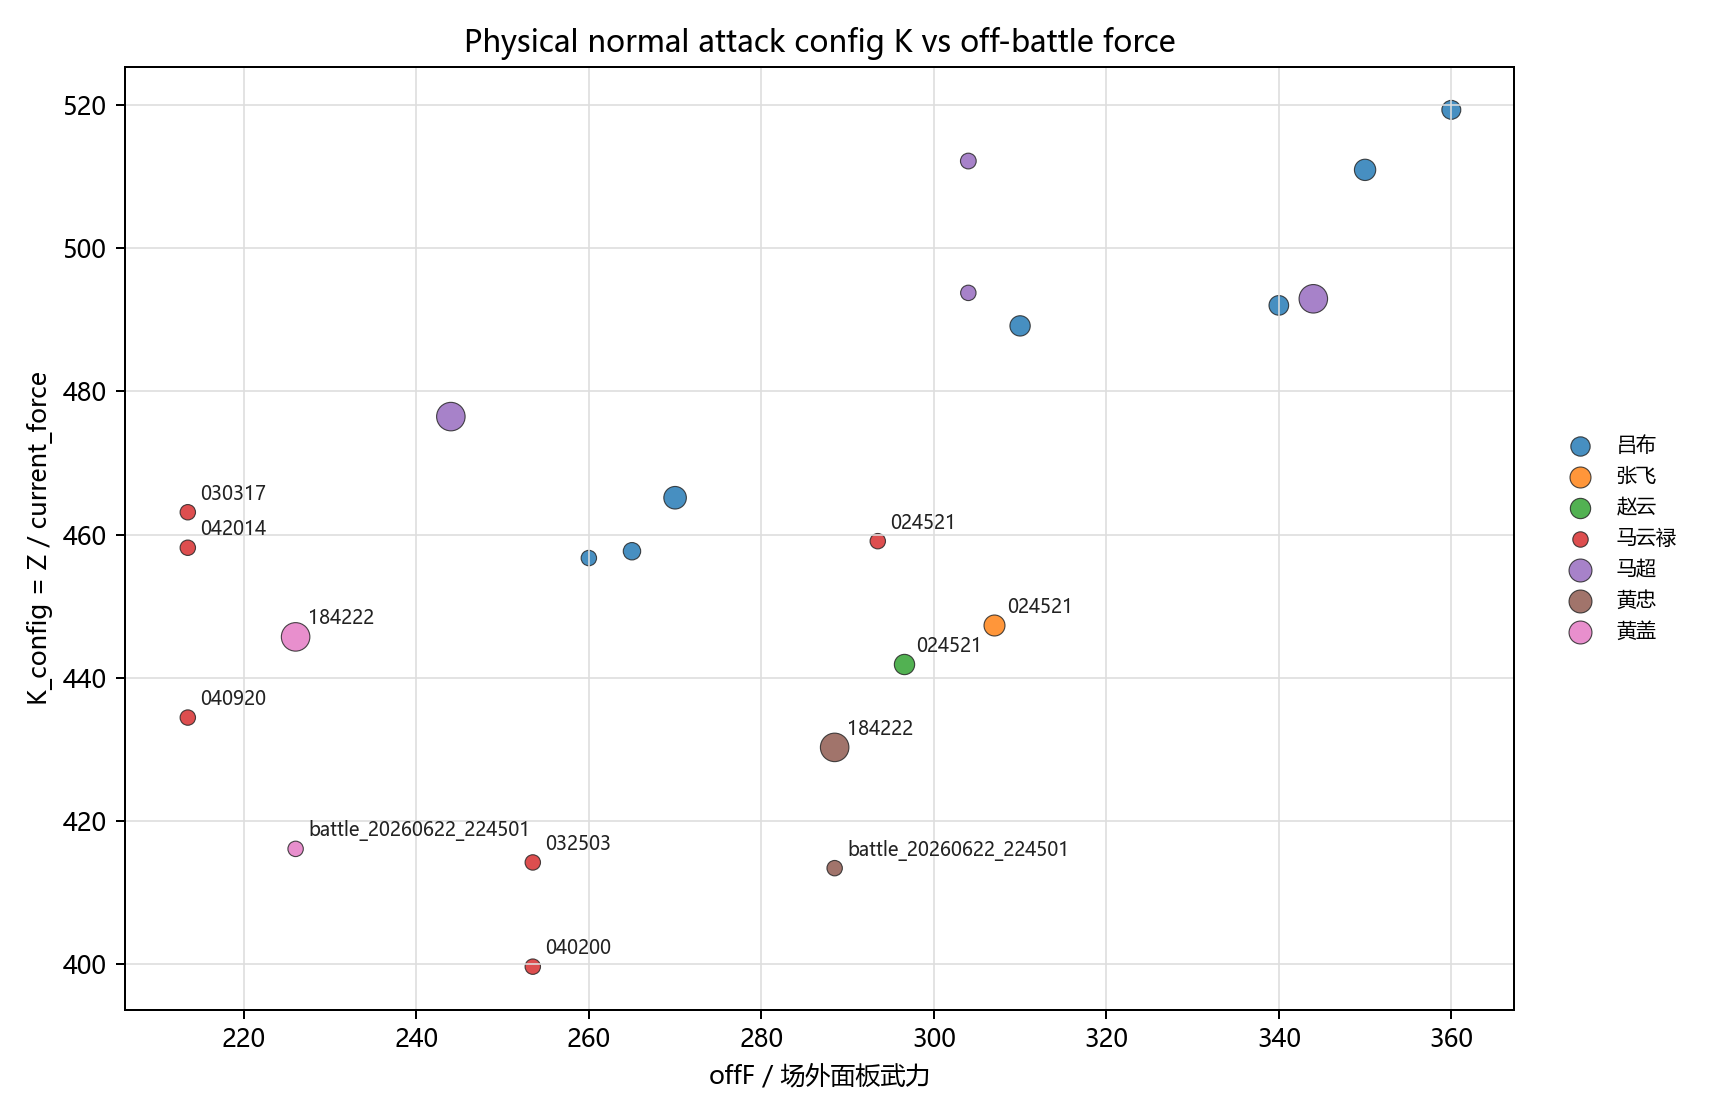

Data behind this chart, as committed beside it:
hero, n, n_all, offF, offI, setupF, setupI, K, rmse, hp_min, hp_max, target_yijing_rows, curF_min, curF_max, report
吕布, 14, 14, 260.0, 70.0, 280.0, 90.0, 456.7, 0.0289, 1970, 9311, 0, 280.0, 339.4, battle_20260621_001111
吕布, 22, 22, 265.0, 70.0, 285.0, 90.0, 457.7, 0.02264, 628.0, 9310, 0, 285.0, 311.5, battle_20260621_021147
吕布, 37, 37, 270.0, 70.0, 290.0, 90.0, 465.1, 0.04082, 387.0, 9303, 0, 278.5, 334.5, battle_20260621_030544
吕布, 30, 30, 310.0, 70.0, 330.0, 90.0, 489.1, 0.07014, 513.0, 9255, 0, 312, 356.5, battle_20260621_011832
吕布, 28, 28, 340.0, 90.0, 360.0, 110.0, 492, 0.08616, 116.0, 10236, 0, 355.9, 419.4, battle_20260621_144654
吕布, 33, 33, 350.0, 70.0, 370.0, 90.0, 510.9, 0.1213, 169.0, 10219, 0, 359.4, 399.7, battle_20260621_132009
吕布, 26, 26, 360.0, 70.0, 380.0, 90.0, 519.3, 0.1361, 126.0, 9177, 0, 376.9, 406.5, battle_20260620_184222
张飞, 32, 32, 307.0, 172.0, 337.7, 189.2, 447.3, 0.02561, 12761, 16000, 0, 337.7, 337.7, battle_20260620_024521
赵云, 30, 30, 296.5, 206.0, 326.1, 226.6, 441.9, 0.02275, 11100, 16000, 0, 326.1, 326.1, battle_20260620_024521
马云禄, 8, 8, 213.5, 109.0, 244.2, 134.4, 434.4, 0.05824, 2080, 10000, 0, 244.2, 303.5, battle_20260620_040920
马云禄, 3, 3, 213.5, 189, 244.2, 218.4, 458.2, 0.02071, 8016, 10000, 0, 244.2, 259, battle_20260620_042014
马云禄, 3, 3, 213.5, 109.0, 244.2, 134.4, 463.1, 0.04817, 4942, 10000, 0, 244.2, 288.7, battle_20260620_030317
马云禄, 7, 7, 253.5, 109.0, 286.2, 134.4, 399.6, 0.1543, 155.0, 10000, 3, 286.2, 345.5, battle_20260620_040200
马云禄, 5, 5, 253.5, 109.0, 286.2, 134.4, 414.2, 0.1688, 2785, 10000, 1, 286.2, 345.5, battle_20260620_032503
马云禄, 3, 3, 293.5, 109.0, 328.2, 134.4, 459.1, 0.008922, 5883, 9631, 0, 328.2, 365.3, battle_20260620_024521
马超, 78, 78, 244.0, 103.5, 264.0, 123.5, 476.5, 0.02627, 382.0, 11000, 0, 264.0, 459, battle_20260621_235942
马超, 15, 15, 304.0, 163.5, 334.4, 179.8, 493.8, 0.01592, 14059, 16000, 0, 334.4, 334.4, battle_20260620_024521
马超, 18, 18, 304.0, 103.5, 324.0, 123.5, 512.2, 0.04542, 635.0, 10372, 0, 324.0, 519, battle_20260622_224501
马超, 65, 65, 344.0, 103.5, 364.0, 123.5, 492.9, 0.04005, 1138, 11000, 0, 364.0, 559, battle_20260621_144741
黄忠, 11, 11, 288.5, 191.0, 302.9, 200.6, 413.4, 0.02076, 11110, 16000, 0, 302.9, 302.9, battle_20260622_224501
黄忠, 187, 187, 288.5, 191.0, 302.9, 200.6, 430.3, 0.02629, 2751, 16000, 0, 237.5, 302.9, battle_20260620_184222
黄盖, 14, 14, 226.0, 225.0, 237.3, 236.2, 416.1, 0.03385, 6256, 15750, 0, 237.3, 237.3, battle_20260622_224501
黄盖, 190, 190, 226.0, 225.0, 237.3, 236.2, 445.7, 0.09444, 1771, 16000, 0, 106.5, 237.3, battle_20260620_184222
